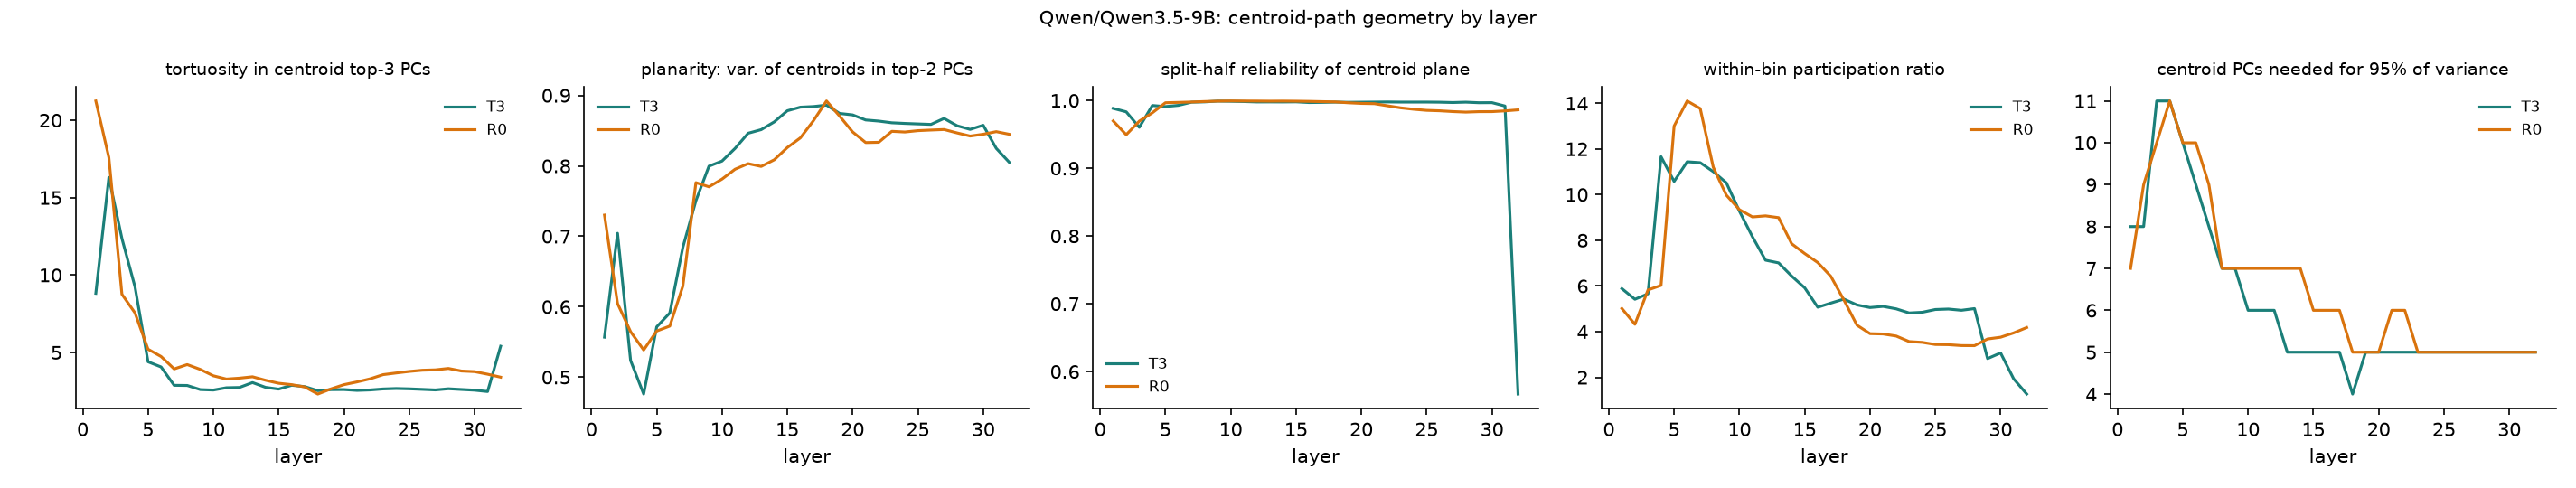

Values plotted in this chart, from the file beside it:
position, layer, n90, n95, n99, n_dims_above_noise, scree3, noise3, tortuosity, planarity2, split_half_r, snr, mean_pr
T3, 1, 7, 8, 12, 16, 0.1095, 0.002066, 8.816, 0.5568, 0.9883, 0.4489, 5.883
R0, 1, 5, 7, 10, 16, 0.09496, 0.001274, 21.24, 0.7301, 0.9698, 0.2274, 5.014
T3, 2, 6, 8, 12, 16, 0.07284, 0.001563, 16.3, 0.7043, 0.9832, 0.5092, 5.417
R0, 2, 7, 9, 13, 16, 0.1455, 0.002424, 17.59, 0.6046, 0.9494, 0.2352, 4.323
T3, 3, 8, 11, 14, 16, 0.09403, 0.002444, 12.36, 0.5236, 0.9604, 0.3781, 5.657
R0, 3, 8, 10, 14, 16, 0.1228, 0.002708, 8.758, 0.5645, 0.9695, 0.1977, 5.824
T3, 4, 8, 11, 14, 16, 0.1403, 0.003312, 9.24, 0.476, 0.9926, 0.4703, 11.66
R0, 4, 8, 11, 14, 16, 0.1133, 0.003259, 7.554, 0.5386, 0.9818, 0.1856, 6.023
T3, 5, 7, 10, 14, 16, 0.1119, 0.003258, 4.395, 0.5714, 0.991, 0.3311, 10.58
R0, 5, 7, 10, 14, 16, 0.1357, 0.002339, 5.209, 0.5655, 0.9966, 0.3107, 13
T3, 6, 7, 9, 14, 16, 0.1228, 0.002484, 4.06, 0.5911, 0.9928, 0.3055, 11.44
R0, 6, 7, 10, 14, 16, 0.1219, 0.002157, 4.735, 0.5725, 0.9971, 0.329, 14.1
T3, 7, 6, 8, 13, 16, 0.08498, 0.001537, 2.875, 0.6842, 0.9974, 0.253, 11.4
R0, 7, 7, 9, 14, 16, 0.1025, 0.001876, 3.934, 0.6292, 0.9977, 0.2832, 13.77
T3, 8, 5, 7, 13, 16, 0.07119, 0.001152, 2.865, 0.7505, 0.9979, 0.2321, 11
R0, 8, 5, 7, 12, 16, 0.06823, 0.0007519, 4.215, 0.7762, 0.9984, 0.4662, 11.2
T3, 9, 5, 7, 12, 16, 0.04827, 0.0006644, 2.599, 0.7996, 0.999, 0.3731, 10.52
R0, 9, 5, 7, 12, 16, 0.07838, 0.0005745, 3.903, 0.7703, 0.999, 0.5572, 9.976
T3, 10, 5, 6, 12, 16, 0.04459, 0.0008431, 2.569, 0.8068, 0.9988, 0.354, 9.277
R0, 10, 4, 7, 12, 16, 0.07011, 0.0005734, 3.491, 0.7812, 0.9993, 0.4243, 9.34
T3, 11, 4, 6, 11, 16, 0.04559, 0.0007465, 2.718, 0.8248, 0.9984, 0.3507, 8.152
R0, 11, 4, 7, 12, 16, 0.06364, 0.0005726, 3.279, 0.7953, 0.9991, 0.4187, 9.023
T3, 12, 4, 6, 11, 16, 0.04028, 0.000717, 2.737, 0.8463, 0.9978, 0.339, 7.128
R0, 12, 4, 7, 12, 16, 0.05989, 0.0007422, 3.338, 0.8032, 0.9991, 0.4015, 9.069
T3, 13, 4, 5, 11, 16, 0.03994, 0.0007519, 3.052, 0.8515, 0.9978, 0.3983, 7.01
R0, 13, 4, 7, 12, 16, 0.05871, 0.0009379, 3.428, 0.7992, 0.9989, 0.4182, 8.991
T3, 14, 3, 5, 10, 16, 0.04298, 0.0007376, 2.743, 0.8625, 0.9978, 0.3412, 6.433
R0, 14, 4, 7, 12, 16, 0.05396, 0.0009582, 3.201, 0.8086, 0.999, 0.4109, 7.849
T3, 15, 3, 5, 10, 16, 0.04178, 0.0009571, 2.629, 0.8783, 0.9979, 0.3385, 5.918
R0, 15, 4, 6, 11, 16, 0.04525, 0.00104, 3.008, 0.826, 0.9989, 0.3645, 7.419
T3, 16, 3, 5, 10, 16, 0.04215, 0.001039, 2.879, 0.8834, 0.9969, 0.3459, 5.069
R0, 16, 4, 6, 11, 16, 0.04418, 0.001009, 2.917, 0.8398, 0.9986, 0.3371, 7.025
T3, 17, 3, 5, 10, 16, 0.04069, 0.001104, 2.791, 0.8843, 0.9971, 0.3315, 5.251
R0, 17, 3, 6, 11, 16, 0.03822, 0.0009656, 2.769, 0.8641, 0.9982, 0.3195, 6.422
T3, 18, 3, 4, 10, 16, 0.04285, 0.001205, 2.529, 0.8863, 0.9975, 0.3061, 5.425
R0, 18, 3, 5, 10, 16, 0.02969, 0.001345, 2.311, 0.8922, 0.9978, 0.2953, 5.388
T3, 19, 3, 5, 10, 16, 0.04992, 0.001259, 2.594, 0.8745, 0.9973, 0.2979, 5.17
R0, 19, 3, 5, 10, 16, 0.04902, 0.001677, 2.642, 0.8708, 0.9966, 0.2252, 4.284
T3, 20, 3, 5, 10, 16, 0.05346, 0.001245, 2.6, 0.8724, 0.9974, 0.2955, 5.055
R0, 20, 3, 5, 10, 16, 0.05586, 0.001923, 2.918, 0.8482, 0.9956, 0.1953, 3.912
T3, 21, 3, 5, 10, 16, 0.05948, 0.001286, 2.546, 0.8652, 0.9976, 0.2881, 5.105
R0, 21, 4, 6, 10, 16, 0.06679, 0.001914, 3.094, 0.8331, 0.9953, 0.179, 3.898
T3, 22, 3, 5, 10, 16, 0.06258, 0.001205, 2.575, 0.8636, 0.9978, 0.2856, 4.999
R0, 22, 3, 6, 10, 16, 0.06973, 0.001885, 3.293, 0.8335, 0.9922, 0.1782, 3.808
T3, 23, 3, 5, 10, 16, 0.06631, 0.001194, 2.64, 0.8612, 0.9976, 0.2824, 4.818
R0, 23, 3, 5, 10, 16, 0.06532, 0.001783, 3.565, 0.849, 0.9891, 0.1965, 3.565
T3, 24, 3, 5, 10, 16, 0.06721, 0.001192, 2.667, 0.8603, 0.9976, 0.2799, 4.848
R0, 24, 3, 5, 10, 16, 0.06418, 0.001704, 3.673, 0.8481, 0.987, 0.1891, 3.531
T3, 25, 3, 5, 10, 16, 0.06798, 0.001198, 2.647, 0.8596, 0.9976, 0.2788, 4.969
R0, 25, 3, 5, 10, 16, 0.06555, 0.001655, 3.772, 0.85, 0.9854, 0.1948, 3.438
T3, 26, 3, 5, 10, 16, 0.06844, 0.001188, 2.613, 0.8589, 0.9974, 0.275, 4.989
R0, 26, 3, 5, 10, 16, 0.06456, 0.001651, 3.849, 0.8509, 0.9848, 0.1955, 3.43
T3, 27, 3, 5, 10, 16, 0.06402, 0.001093, 2.576, 0.8674, 0.9969, 0.2721, 4.935
R0, 27, 3, 5, 10, 16, 0.06321, 0.001616, 3.874, 0.8516, 0.9836, 0.1876, 3.39
T3, 28, 3, 5, 10, 16, 0.07087, 0.001164, 2.652, 0.857, 0.9975, 0.2633, 5.009
R0, 28, 3, 5, 10, 16, 0.06191, 0.001592, 3.965, 0.8468, 0.9828, 0.1783, 3.386
T3, 29, 3, 5, 10, 16, 0.06613, 0.001142, 2.605, 0.8518, 0.9967, 0.1847, 2.821
R0, 29, 3, 5, 10, 16, 0.06299, 0.00167, 3.799, 0.8423, 0.9835, 0.173, 3.679
T3, 30, 3, 5, 10, 16, 0.06218, 0.00111, 2.561, 0.8577, 0.9968, 0.1926, 3.068
R0, 30, 3, 5, 10, 16, 0.06089, 0.001695, 3.76, 0.8449, 0.9835, 0.1764, 3.756
... 4 more rows
